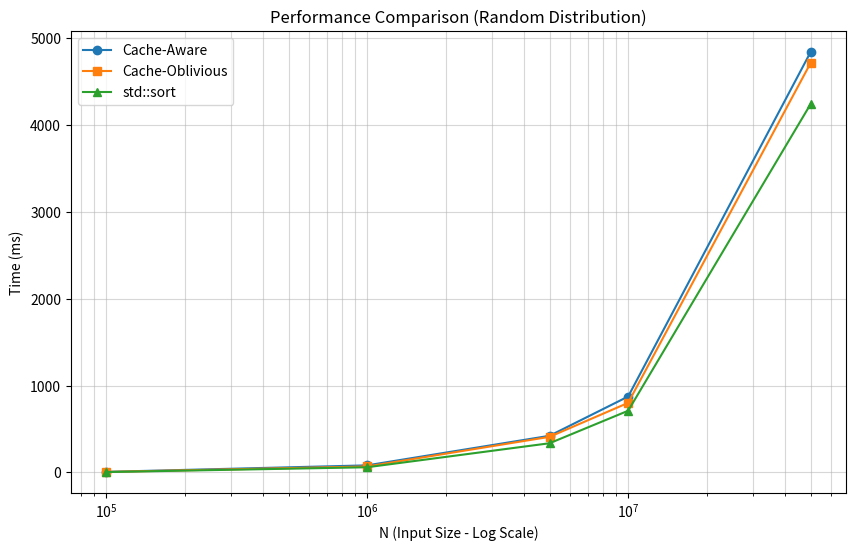
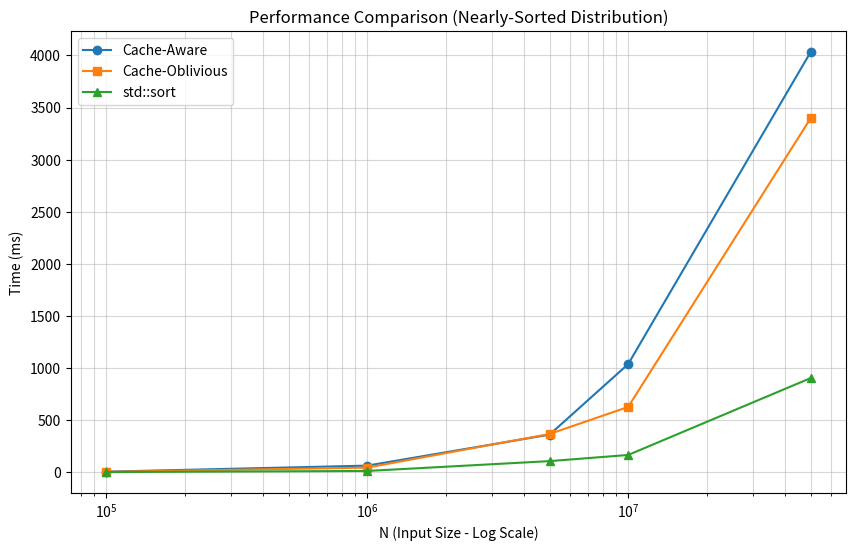
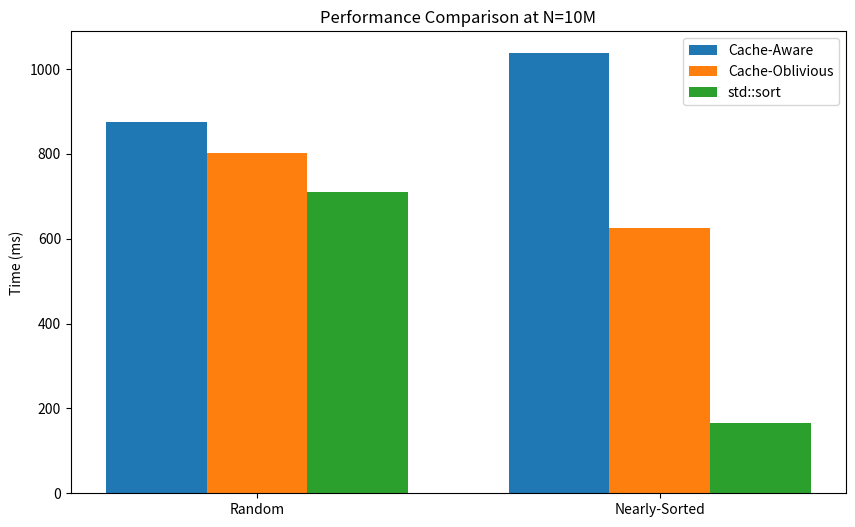

Generate these figures, in order, with matplotlib:
import matplotlib.pyplot as plt
import numpy as np

# --- 1. DATA SETUP (From your benchmark output) ---
n_values = [100000, 1000000, 5000000, 10000000, 50000000]

# Times in ms for "Random Distribution"
ca_random = [7.19, 82.00, 422.25, 873.91, 4836.27]
co_random = [6.29, 69.34, 410.05, 801.01, 4710.79]
std_random = [4.80, 60.29, 336.40, 710.28, 4237.74]

# Times in ms for "Nearly-Sorted Distribution"
ca_nearly_sorted = [4.77, 62.69, 360.18, 1036.94, 4032.16]
co_nearly_sorted = [3.25, 43.74, 366.45, 626.21, 3396.61]
std_nearly_sorted = [1.02, 11.66, 106.16, 165.16, 902.95]

# --- 2. LINE CHART (N vs Time - Random Distribution) ---
plt.figure(figsize=(10, 6))
plt.plot(n_values, ca_random, marker='o', label='Cache-Aware')
plt.plot(n_values, co_random, marker='s', label='Cache-Oblivious')
plt.plot(n_values, std_random, marker='^', label='std::sort')

plt.xscale('log')
plt.xlabel('N (Input Size - Log Scale)')
plt.ylabel('Time (ms)')
plt.title('Performance Comparison (Random Distribution)')
plt.legend()
plt.grid(True, which="both", ls="-", alpha=0.5)
plt.savefig('line_chart.png', dpi=300)
print("Saved: line_chart.png")
plt.show()

# --- 3. LINE CHART (N vs Time - Nearly-Sorted Distribution) ---
plt.figure(figsize=(10, 6))
plt.plot(n_values, ca_nearly_sorted, marker='o', label='Cache-Aware')
plt.plot(n_values, co_nearly_sorted, marker='s', label='Cache-Oblivious')
plt.plot(n_values, std_nearly_sorted, marker='^', label='std::sort')

plt.xscale('log')
plt.xlabel('N (Input Size - Log Scale)')
plt.ylabel('Time (ms)')
plt.title('Performance Comparison (Nearly-Sorted Distribution)')
plt.legend()
plt.grid(True, which="both", ls="-", alpha=0.5)
plt.savefig('line_chart_nearly_sorted.png', dpi=300)
print("Saved: line_chart_nearly_sorted.png")
plt.show()

# --- 4. BAR CHART (Comparison at N=10M) ---
# Data for N=10M
# Random: [CA: 873.91, CO: 801.01, std: 710.28]
# Nearly-Sorted: [CA: 1036.94, CO: 626.21, std: 165.16]
distributions = ['Random', 'Nearly-Sorted']
ca_vals = [873.91, 1036.94]
co_vals = [801.01, 626.21]
std_vals = [710.28, 165.16]

x = np.arange(len(distributions))
width = 0.25 

fig, ax = plt.subplots(figsize=(10, 6))
ax.bar(x - width, ca_vals, width, label='Cache-Aware')
ax.bar(x, co_vals, width, label='Cache-Oblivious')
ax.bar(x + width, std_vals, width, label='std::sort')

ax.set_ylabel('Time (ms)')
ax.set_title('Performance Comparison at N=10M')
ax.set_xticks(x)
ax.set_xticklabels(distributions)
ax.legend()

plt.savefig('bar_chart.png', dpi=300)
print("Saved: bar_chart.png")
plt.show()
